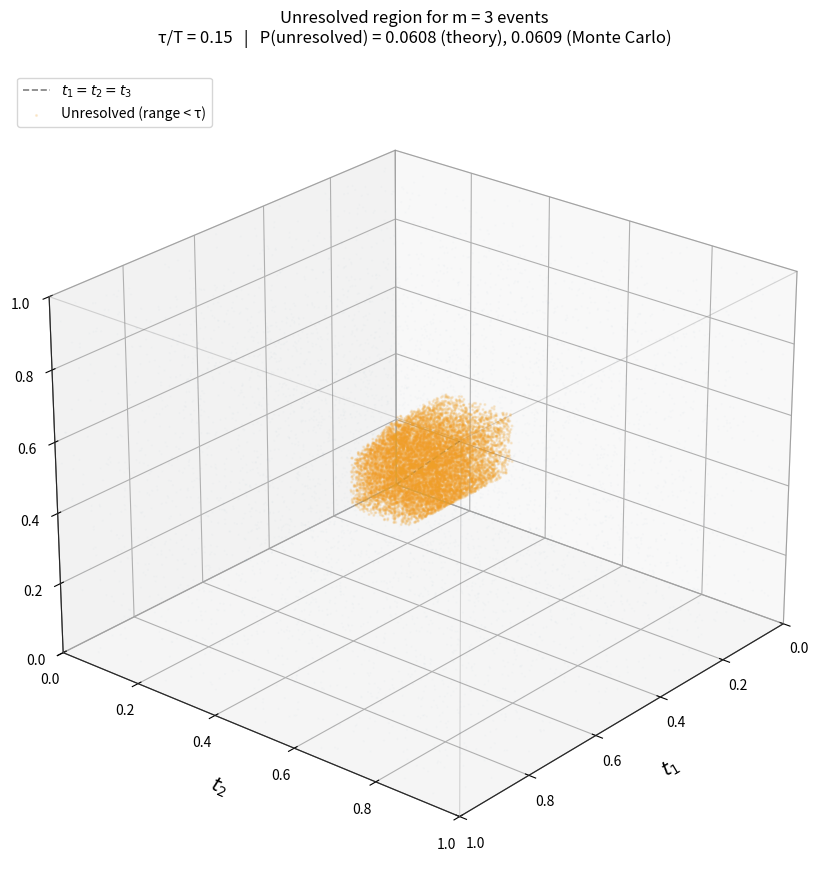

Write the Python code that produced this figure.
import numpy as np
import matplotlib.pyplot as plt
from mpl_toolkits.mplot3d.art3d import Poly3DCollection

fig = plt.figure(figsize=(10, 9))
ax = fig.add_subplot(111, projection="3d")

T = 1.0
r = 0.15  # exaggerated tau/T for visibility (real value would be 0.02)
tau = r * T

# --- Draw the cube edges ---
cube_vertices = np.array(
    [
        [0, 0, 0],
        [T, 0, 0],
        [T, T, 0],
        [0, T, 0],
        [0, 0, T],
        [T, 0, T],
        [T, T, T],
        [0, T, T],
    ]
)
edges = [
    [0, 1],
    [1, 2],
    [2, 3],
    [3, 0],  # bottom
    [4, 5],
    [5, 6],
    [6, 7],
    [7, 4],  # top
    [0, 4],
    [1, 5],
    [2, 6],
    [3, 7],  # vertical
]
for e in edges:
    pts = cube_vertices[e]
    ax.plot3D(*pts.T, color="gray", alpha=0.3, linewidth=0.8)

# --- Draw the main diagonal t1 = t2 = t3 ---
ax.plot3D(
    [0, T], [0, T], [0, T], "k--", alpha=0.5, linewidth=1.2, label="$t_1 = t_2 = t_3$"
)

# --- Generate the unresolved region via Monte Carlo ---
# Condition: max(t1,t2,t3) - min(t1,t2,t3) < tau
N_samples = 200000
t1 = np.random.uniform(0, T, N_samples)
t2 = np.random.uniform(0, T, N_samples)
t3 = np.random.uniform(0, T, N_samples)

range_vals = np.max(np.vstack([t1, t2, t3]), axis=0) - np.min(
    np.vstack([t1, t2, t3]), axis=0
)
unresolved = range_vals < tau
resolved = ~unresolved

# Plot unresolved points (the "tube" along the diagonal)
ax.scatter(
    t1[unresolved],
    t2[unresolved],
    t3[unresolved],
    c="#EF9F27",
    alpha=0.15,
    s=1.5,
    label=f"Unresolved (range < τ)",
)

# Plot a sparse sample of resolved points for context
resolved_sample = np.random.choice(
    np.where(resolved)[0], size=min(5000, resolved.sum()), replace=False
)
ax.scatter(
    t1[resolved_sample],
    t2[resolved_sample],
    t3[resolved_sample],
    c="#85B7EB",
    alpha=0.02,
    s=0.5,
)

# --- Annotations ---
ax.set_xlabel("$t_1$", fontsize=14, labelpad=10)
ax.set_ylabel("$t_2$", fontsize=14, labelpad=10)
ax.set_zlabel("$t_3$", fontsize=14, labelpad=10)
ax.set_xlim(0, T)
ax.set_ylim(0, T)
ax.set_zlim(0, T)

# Compute the theoretical probability
P_theory = 3 * r**2 - 2 * r**3
P_mc = unresolved.sum() / N_samples

ax.set_title(
    f"Unresolved region for m = 3 events\n"
    f"τ/T = {r:.2f}   |   "
    f"P(unresolved) = {P_theory:.4f} (theory), {P_mc:.4f} (Monte Carlo)",
    fontsize=12,
    pad=20,
)

ax.legend(loc="upper left", fontsize=10)
ax.view_init(elev=25, azim=40)

plt.tight_layout()
plt.show()
print(f"\nTheoretical P(range < tau) = {P_theory:.6f}")
print(f"Monte Carlo  P(range < tau) = {P_mc:.6f}")
